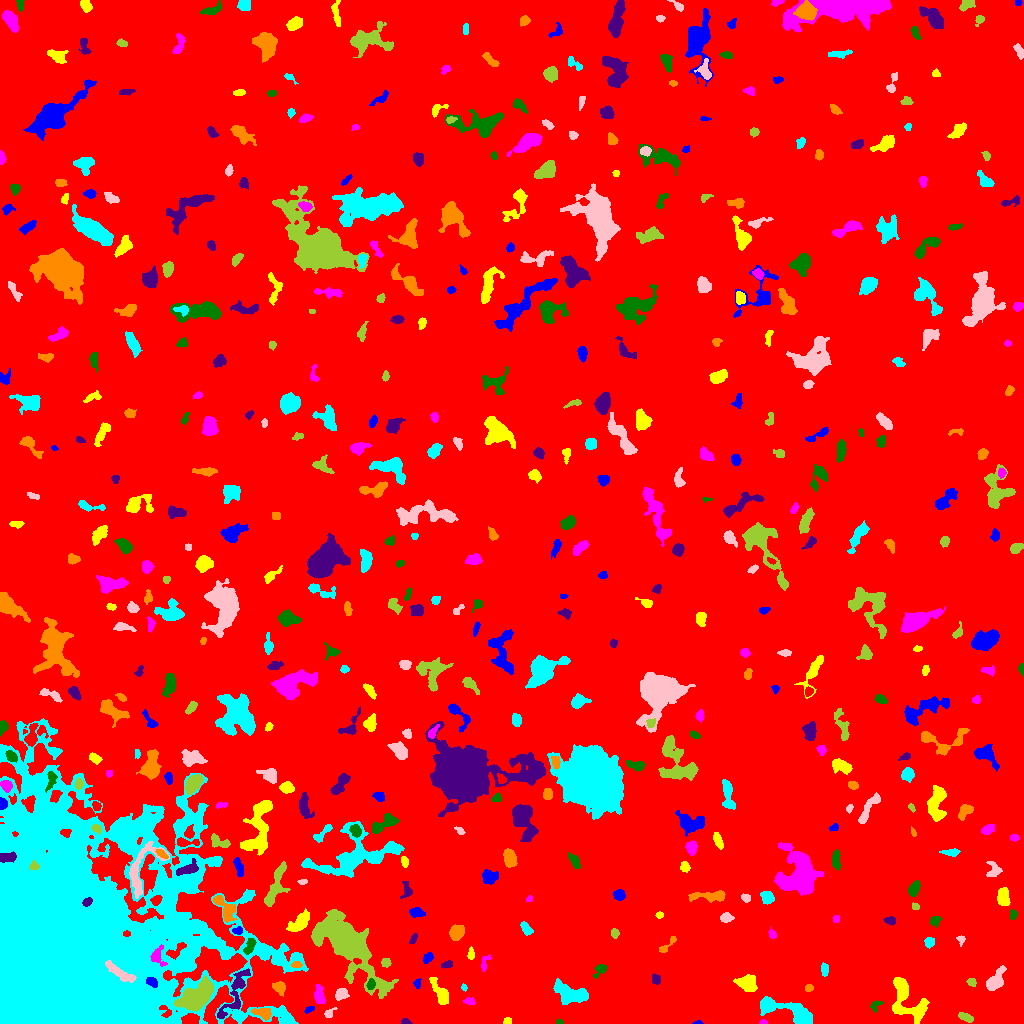

The data file committed next to this chart (first rows):
ID, X, Y, A, B, theta, total_flux, mu_max, mu_median, mu_mean, R_fwhm, R_e, R10, R90, x_start, x_end, y_start, y_end, area, greylevel
0, 519.9, 519, 292.5, 282.6, -0.8431, 2043331, 14.0, 2.0, 2.339, 111.4, 237.6, 90.31, 387.5, 0, 1023, 0, 1023, 873757, 2.339
1, 697.7, 0.75, 2.017, 0.819, 0.07034, 64.0, 5.0, 2.0, 1.939, 1.871, 1.493, 0.5642, 2.394, 692, 703, 0, 3, 33, 8.939
2, 507.4, 2.634, 2.099, 1.651, 0.08575, 134.0, 4.0, 3.0, 2.436, 3.742, 2.459, 0.9772, 3.656, 503, 511, 0, 6, 55, 8.436
3, 763.1, 1.068, 1.999, 0.9972, -0.01798, 88.0, 5.0, 2.0, 2.444, 2.326, 1.693, 0.5642, 2.764, 759, 767, 0, 4, 36, 11.44
4, 559.6, 1.173, 1.836, 1.072, -0.05793, 75.0, 5.0, 2.0, 2.083, 2.185, 1.784, 0.5642, 2.706, 556, 563, 0, 4, 36, 9.083
5, 405.8, 1.831, 2.541, 1.392, -0.1775, 130.0, 5.0, 3.0, 2.407, 2.985, 2.394, 0.7979, 3.523, 401, 412, 0, 5, 54, 8.407
6, 262.8, 10.71, 4.404, 2.679, -0.2605, 474.0, 6.0, 3.0, 2.74, 5.293, 3.909, 1.493, 6.257, 251, 271, 3, 15, 173, 12.74
7, 785.3, 13.72, 17.64, 4.402, -0.3102, 2296, 10.0, 3.0, 3.401, 7.715, 7.611, 2.877, 12.46, 760, 812, 0, 27, 675, 9.401
8, 329, 10.08, 3.245, 1.736, 0.7116, 190.0, 6.0, 2.0, 2.375, 3.192, 2.523, 0.9772, 4.146, 324, 337, 6, 16, 80, 11.38
9, 965.8, 6.218, 4.145, 1.78, -0.4234, 257.0, 4.0, 2.0, 2.197, 5.109, 3.432, 1.382, 5.352, 958, 973, 1, 11, 117, 8.197
10, 1012, 14.26, 6.286, 4.007, -0.06944, 1941, 12.0, 4.0, 4.556, 7.203, 5.971, 2.326, 9.441, 993, 1023, 0, 25, 426, 10.56
11, 309, 14.02, 2.668, 1.131, 0.4556, 107.0, 4.0, 2.0, 1.845, 3.29, 2.185, 0.7979, 3.338, 304, 314, 10, 17, 58, 11.84
12, 906.9, 22.82, 13.71, 7.571, -0.9641, 2755, 11.0, 4.0, 3.784, 7.069, 8.215, 3.09, 12.91, 892, 929, 0, 46, 728, 9.784
13, 469.2, 22.31, 2.891, 1.686, -0.09811, 191.0, 5.0, 2.5, 2.449, 3.523, 2.821, 0.9772, 4.222, 463, 475, 19, 26, 78, 8.449
14, 875.2, 18.07, 3.357, 2.151, 0.6948, 147.0, 3.0, 2.0, 1.67, 3.868, 3.038, 1.128, 4.754, 870, 883, 11, 23, 88, 8.67
15, 234.7, 28.42, 15.21, 4.356, 1.16, 1912, 14.0, 4.0, 4.139, 4.82, 6.408, 2.185, 10.43, 217, 250, 5, 55, 462, 12.14
16, 279.6, 35.8, 3.019, 2.546, -0.8212, 743.0, 14.0, 4.0, 5.16, 3.949, 3.338, 1.262, 5.528, 272, 285, 27, 42, 144, 12.16
17, 570.5, 29.67, 9.03, 4.171, -0.3052, 2339, 9.0, 5.0, 4.604, 9.202, 7.047, 2.877, 10.73, 553, 588, 19, 45, 508, 10.6
18, 340.9, 29.32, 3.118, 2.549, 0.3957, 545.0, 8.0, 4.0, 3.893, 4.951, 3.613, 1.493, 5.528, 335, 349, 23, 35, 140, 11.89
19, 198.1, 27.87, 8.689, 5.112, 0.6407, 5804, 22.0, 6.0, 7.677, 8.311, 7.548, 2.985, 12.51, 173, 213, 12, 48, 756, 20.68
20, 675.6, 32.58, 1.875, 1.298, -0.0764, 73.0, 4.0, 1.0, 1.46, 2.646, 1.871, 0.5642, 3.038, 672, 679, 29, 36, 50, 10.46
21, 151.4, 41.31, 2.675, 1.778, -0.3393, 329.0, 8.0, 3.0, 3.225, 3.827, 2.764, 1.128, 4.334, 146, 157, 36, 46, 102, 26.23
22, 440, 30.77, 8.005, 2.682, -1.054, 834.0, 6.0, 3.0, 3.022, 6.979, 5.171, 2.034, 8.137, 429, 448, 19, 46, 276, 9.022
23, 319, 28.32, 4.692, 2.263, -1.448, 717.0, 9.0, 4.0, 4.074, 4.951, 4.068, 1.596, 6.333, 314, 325, 20, 39, 176, 10.07
24, 370.6, 38.51, 2.338, 1.709, 1.248, 233.0, 7.0, 2.0, 2.774, 3.09, 2.523, 0.9772, 4.029, 366, 375, 34, 45, 84, 15.77
25, 655.9, 44.36, 2.843, 2.083, -1.272, 212.0, 6.0, 3.0, 2.437, 4.146, 3.192, 1.128, 4.514, 652, 660, 39, 50, 87, 8.437
26, 808.7, 35.23, 2.103, 1.789, 0.5662, 150.0, 5.0, 3.0, 2.459, 3.192, 2.523, 0.9772, 3.742, 805, 813, 32, 39, 61, 8.459
27, 464, 36.06, 1.862, 1.322, -1.142, 127.0, 5.0, 3.0, 3.175, 2.932, 2.034, 0.7979, 3.038, 461, 467, 32, 40, 40, 9.175
28, 120.7, 50.19, 8.966, 2.392, -0.5672, 783.0, 6.0, 3.0, 2.796, 7.159, 5.293, 2.111, 8.019, 105, 136, 41, 63, 280, 26.8
29, 971.8, 41.24, 2.541, 1.961, -0.5625, 143.0, 3.0, 2.0, 2.014, 4.068, 2.821, 1.128, 4.184, 966, 976, 37, 45, 71, 8.014
30, 535.9, 46.8, 2.474, 1.668, 0.1096, 130.0, 5.0, 1.0, 1.884, 2.585, 2.326, 0.7979, 3.989, 529, 542, 43, 50, 69, 9.884
31, 416.8, 39.38, 1.945, 1.63, -1.481, 100.0, 5.0, 1.0, 1.538, 2.459, 2.111, 0.7979, 3.385, 413, 421, 35, 45, 65, 12.54
32, 747.8, 40.05, 4.964, 3.994, -0.3471, 1694, 11.0, 6.0, 5.821, 6.864, 5.47, 2.257, 8.406, 733, 757, 32, 49, 291, 11.82
33, 484.7, 60.77, 4.705, 1.872, 1.232, 177.0, 4.0, 2.0, 1.844, 4.297, 3.192, 1.128, 4.951, 481, 491, 52, 69, 96, 7.844
34, 600, 54.02, 3.921, 2.491, 0.7638, 273.0, 6.0, 2.0, 2.238, 3.656, 3.432, 1.262, 5.441, 593, 607, 45, 59, 122, 8.238
35, 446.4, 58.8, 2.924, 1.774, 0.3366, 161.0, 4.0, 2.0, 2.064, 4.26, 2.877, 1.128, 4.37, 441, 452, 55, 63, 78, 8.064
36, 296.5, 58.62, 2.385, 1.524, 0.04147, 130.0, 4.0, 2.0, 1.94, 3.568, 2.459, 0.9772, 3.785, 291, 302, 56, 62, 67, 14.94
37, 824.6, 53.69, 3.191, 1.766, -1.547, 286.0, 6.0, 3.0, 3.043, 4.222, 3.09, 1.262, 4.72, 821, 828, 47, 61, 94, 10.04
38, 994.3, 41.92, 5.748, 2.741, 0.9816, 834.0, 9.0, 2.0, 2.866, 4.951, 4.37, 1.784, 7.225, 986, 1006, 33, 58, 291, 9.866
39, 385.8, 60.99, 2.166, 1.974, -0.3168, 120.0, 3.0, 1.5, 1.463, 3.613, 2.646, 0.9772, 4.029, 381, 391, 56, 65, 82, 8.463
40, 690.7, 62.3, 2.953, 2.532, 0.4688, 439.0, 7.0, 4.0, 3.752, 4.442, 3.432, 1.382, 5.352, 684, 696, 57, 69, 117, 9.752
41, 428.4, 66.01, 2.738, 2.054, 0.7854, 331.0, 8.0, 3.0, 3.412, 3.523, 2.877, 1.128, 4.72, 423, 433, 60, 71, 97, 9.412
42, 470.8, 69.36, 2.994, 1.485, 1.535, 246.0, 8.0, 3.0, 3.237, 3.141, 2.646, 0.9772, 4.222, 467, 474, 64, 77, 76, 9.237
43, 157.6, 67.58, 5.102, 3.537, -1.412, 718.0, 8.0, 4.0, 4.08, 5.557, 4.184, 1.693, 6.433, 150, 167, 57, 79, 176, 22.08
44, 249.5, 77.52, 4.747, 2.086, 1.162, 389.0, 6.0, 3.0, 2.759, 4.951, 3.742, 1.493, 5.809, 243, 256, 69, 85, 141, 13.76
45, 413.4, 84.39, 2.693, 1.314, 1.162, 99.0, 4.0, 1.0, 1.456, 3.141, 2.326, 0.7979, 3.7, 409, 417, 80, 90, 68, 8.456
46, 667.4, 78.55, 6.992, 1.682, 0.7888, 280.0, 6.0, 2.0, 2.456, 4.107, 3.192, 1.128, 5.14, 659, 676, 71, 87, 114, 8.456
47, 929.2, 81.95, 2.207, 2.008, 1.461, 147.0, 4.0, 1.0, 1.515, 3.7, 2.585, 0.9772, 4.297, 924, 934, 75, 86, 97, 8.515
48, 960.8, 83.81, 2.459, 2, -1.386, 216.0, 6.0, 3.0, 3.375, 3.785, 2.646, 0.9772, 4.029, 956, 965, 77, 88, 64, 8.375
49, 614.9, 90.43, 2.058, 1.762, -1.548, 184.0, 8.0, 2.0, 2.486, 2.646, 2.394, 0.7979, 3.785, 611, 619, 85, 95, 74, 9.486
50, 644.5, 88.99, 2.394, 1.802, 0.456, 254.0, 8.0, 3.0, 3.342, 3.338, 2.585, 0.9772, 4.184, 639, 650, 85, 93, 76, 9.342
51, 237.6, 92.91, 2.588, 1.702, 0.09531, 290.0, 7.0, 4.0, 3.973, 3.523, 2.706, 1.128, 4.107, 232, 242, 89, 97, 73, 13.97
52, 300.2, 101.3, 6.021, 3.192, 0.7651, 881.0, 9.0, 2.0, 2.927, 4.514, 4.82, 1.784, 8.215, 286, 309, 92, 115, 301, 8.927
53, 772.2, 88.85, 2.252, 1.54, -1.16, 148.0, 6.0, 2.0, 2.145, 3.038, 2.326, 0.7979, 3.613, 768, 776, 85, 97, 69, 10.14
54, 934.9, 102.4, 2.543, 2.343, 1.104, 319.0, 7.0, 3.0, 3.222, 3.613, 3.038, 1.128, 4.82, 930, 942, 96, 107, 99, 9.222
55, 890.2, 102.7, 2.737, 1.753, -0.2207, 239.0, 5.0, 2.5, 2.716, 3.742, 2.821, 1.128, 4.406, 883, 895, 98, 107, 88, 9.716
56, 456.8, 91.11, 3.819, 3.143, 0.8655, 1444, 14.0, 7.0, 6.976, 6.024, 4.514, 1.784, 6.956, 449, 464, 83, 99, 207, 11.98
57, 526.0, 94.91, 3.553, 2.002, -0.9712, 372.0, 7.0, 3.0, 3.049, 3.827, 3.385, 1.262, 5.323, 520, 533, 88, 102, 122, 9.049
58, 726.2, 105.8, 2.52, 2.014, 0.1058, 326.0, 7.0, 2.0, 2.86, 3.742, 2.877, 1.128, 4.583, 720, 734, 101, 111, 114, 9.86
59, 345.3, 80.7, 20.57, 8.11, -0.8182, 17406, 26.0, 5.0, 7.175, 12.77, 12.94, 4.951, 21.97, 311, 398, 25, 114, 2426, 13.17
... 495 more rows
